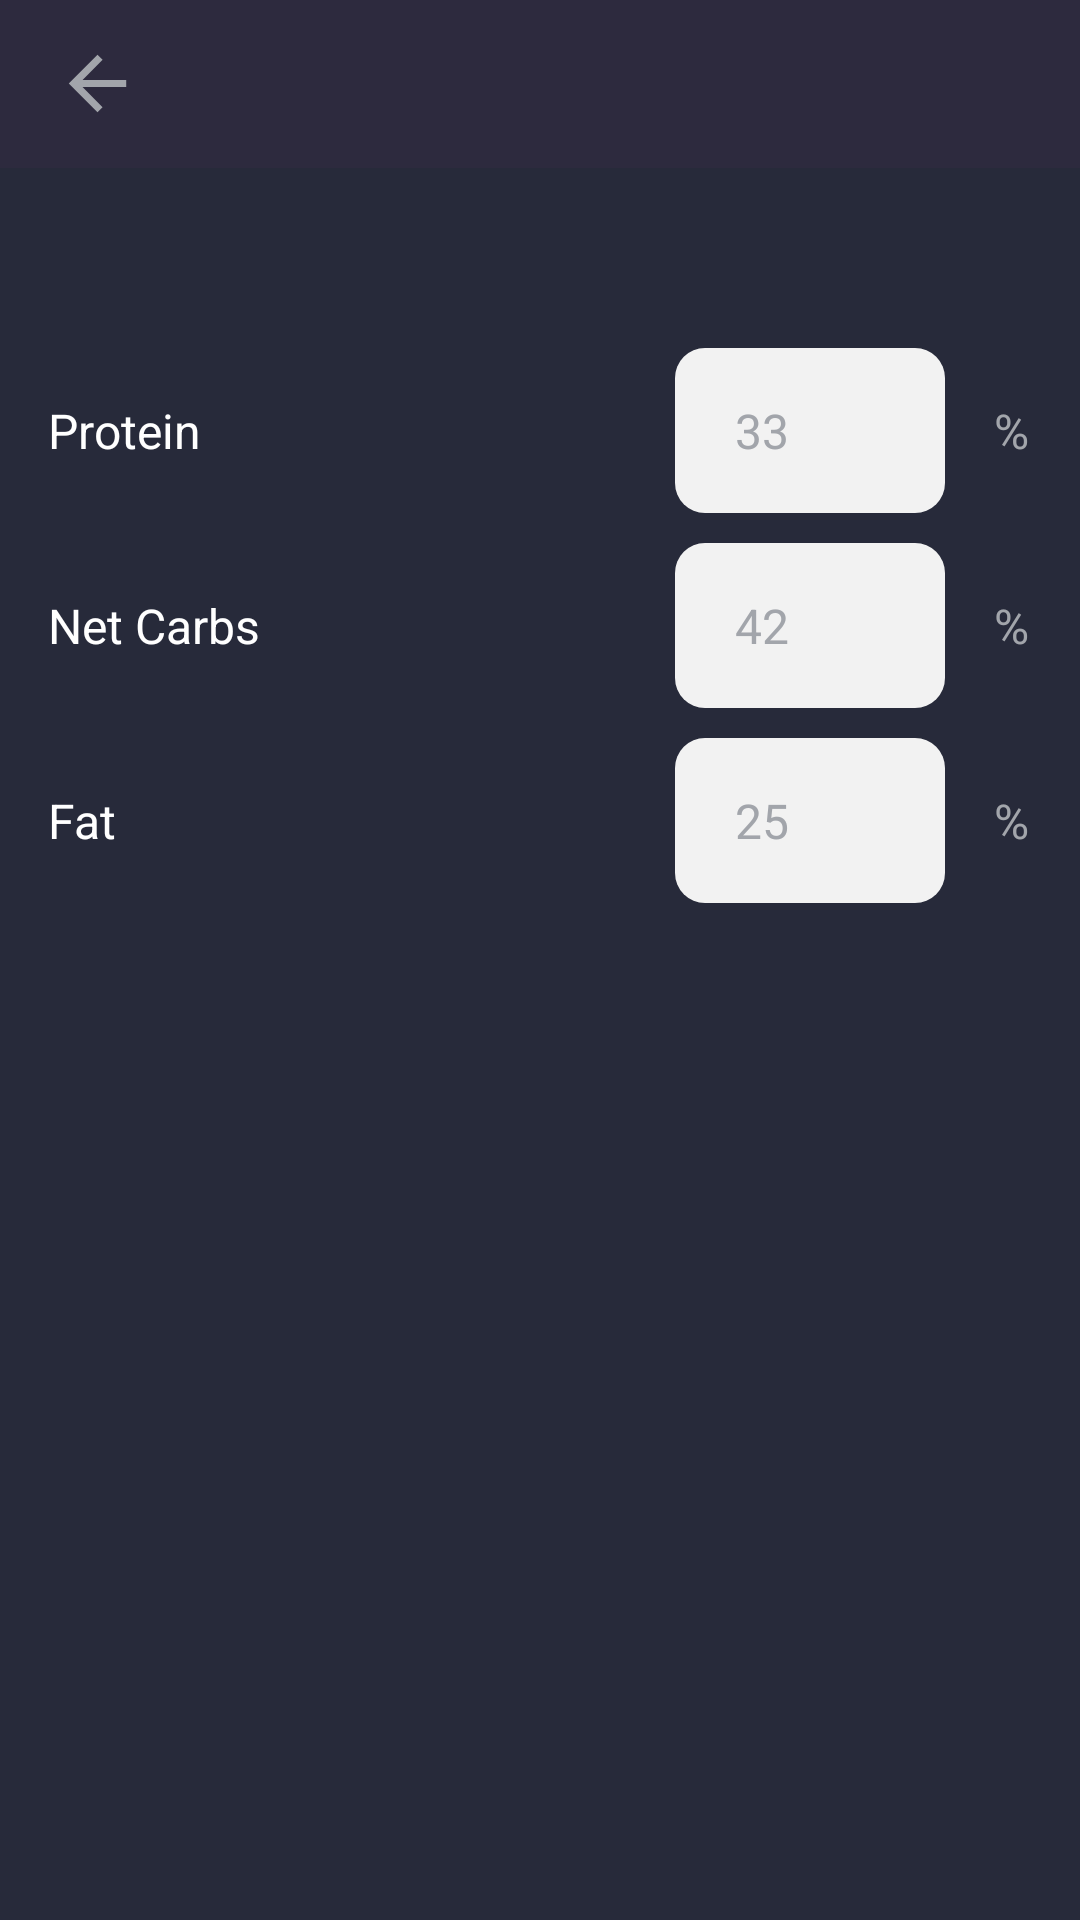

The Android layout XML behind this screen, and the referenced resources:
<!-- AndroidManifest.xml: application theme Theme.CalorieX -->
<!-- res/layout/fragment_update_macro_ratios.xml -->
<RelativeLayout xmlns:android="http://schemas.android.com/apk/res/android"
    android:layout_width="match_parent"
    android:layout_height="match_parent"
    xmlns:app="http://schemas.android.com/apk/res-auto"
    xmlns:tools="http://schemas.android.com/tools"
    android:background="@color/app_background">

    <com.google.android.material.appbar.AppBarLayout
        android:id="@+id/macro_ratios_settingsAppBarLayout"
        android:layout_width="match_parent"
        android:layout_height="wrap_content"
        android:background="#2D2A3E">
        <include layout="@layout/settings_toolbar" />
    </com.google.android.material.appbar.AppBarLayout>

    <TextView
        android:id="@+id/macro_ratios_protein_textview"
        android:layout_width="wrap_content"
        android:layout_height="wrap_content"
        android:layout_below="@id/macro_ratios_settingsAppBarLayout"
        android:layout_marginStart="16dp"
        android:fontFamily="sans-serif"
        android:layout_alignParentStart="true"
        android:layout_alignBaseline="@id/macro_ratios_protein_edittext"
        android:text="Protein"
        android:textColor="@color/white"
        android:textAlignment="center"
        android:textSize="16sp" />

    <TextView
        android:id="@+id/macro_ratios_net_carbs_textview"
        android:layout_width="wrap_content"
        android:layout_height="wrap_content"
        android:layout_below="@id/macro_ratios_protein_textview"
        android:fontFamily="sans-serif"
        android:layout_marginStart="16dp"
        android:layout_alignParentStart="true"
        android:layout_alignBaseline="@id/macro_ratios_net_carbs_edittext"
        android:text="Net Carbs"
        android:textAlignment="center"
        android:textColor="@color/white"
        android:textSize="16sp" />
    <TextView
        android:id="@+id/macro_ratios_fat_textview"
        android:layout_width="wrap_content"
        android:fontFamily="sans-serif"
        android:layout_height="wrap_content"
        android:layout_marginStart="16dp"
        android:layout_alignBaseline="@id/macro_ratios_fat_edittext"
        android:layout_below="@id/macro_ratios_net_carbs_textview"
        android:layout_alignParentStart="true"
        android:textColor="@color/white"
        android:text="Fat"
        android:textAlignment="center"
        android:textSize="16sp" />

    <EditText
        android:id="@+id/macro_ratios_protein_edittext"
        android:layout_width="90dp"
        android:layout_height="55dp"
        android:background="@drawable/rounded_edit_text"
        android:fontFamily="sans-serif"
        android:hint="33"
        android:layout_alignParentEnd="true"
        android:layout_marginEnd="45dp"
        android:layout_marginTop="60dp"
        android:layout_below="@id/macro_ratios_settingsAppBarLayout"
        android:inputType="number"
        android:paddingStart="20dp"
        android:paddingEnd="20dp"
        android:textColor="@color/black"
        android:textColorHint="#A2A5AB"
        android:textSize="16sp" />

    <EditText
        android:id="@+id/macro_ratios_net_carbs_edittext"
        android:layout_width="90dp"
        android:layout_height="55dp"
        android:background="@drawable/rounded_edit_text"
        android:fontFamily="sans-serif"
        android:hint="42"
        android:layout_alignParentEnd="true"
        android:layout_marginEnd="45dp"
        android:layout_marginTop="10dp"
        android:layout_below="@id/macro_ratios_protein_edittext"
        android:inputType="number"
        android:paddingStart="20dp"
        android:paddingEnd="20dp"
        android:textColor="@color/black"
        android:textColorHint="#A2A5AB"
        android:textSize="16sp" />

    <EditText
        android:id="@+id/macro_ratios_fat_edittext"
        android:layout_width="90dp"
        android:layout_height="55dp"
        android:background="@drawable/rounded_edit_text"
        android:fontFamily="sans-serif"
        android:hint="25"
        android:layout_alignParentEnd="true"
        android:layout_marginEnd="45dp"
        android:layout_marginTop="10dp"
        android:layout_below="@id/macro_ratios_net_carbs_edittext"
        android:inputType="number"
        android:paddingStart="20dp"
        android:paddingEnd="20dp"
        android:textColor="@color/black"
        android:textColorHint="#A2A5AB"
        android:textSize="16sp" />
    <TextView
        android:layout_width="wrap_content"
        android:layout_height="wrap_content"
        android:layout_marginEnd="17dp"
        android:layout_below="@id/macro_ratios_protein_edittext"
        android:layout_alignParentEnd="true"
        android:layout_alignBottom="@id/macro_ratios_net_carbs_edittext"
        android:layout_alignBaseline="@id/macro_ratios_net_carbs_edittext"
        android:layout_marginTop="32dp"
        android:textColor="#A2A5AB"
        android:text="%"
        android:textAlignment="center"
        android:textSize="16sp" />

    <TextView
        android:layout_width="wrap_content"
        android:layout_height="wrap_content"
        android:layout_marginEnd="17dp"
        android:layout_below="@id/macro_ratios_settingsAppBarLayout"
        android:layout_alignParentEnd="true"
        android:layout_alignBottom="@id/macro_ratios_protein_edittext"
        android:layout_alignBaseline="@id/macro_ratios_protein_edittext"
        android:layout_marginTop="84dp"
        android:textColor="#A2A5AB"
        android:text="%"
        android:textAlignment="center"
        android:textSize="16sp" />

    <TextView
        android:layout_width="wrap_content"
        android:layout_height="wrap_content"
        android:layout_marginEnd="17dp"
        android:textColor="#A2A5AB"
        android:text="%"
        android:layout_below="@id/macro_ratios_net_carbs_edittext"
        android:layout_alignBottom="@id/macro_ratios_fat_edittext"
        android:layout_alignBaseline="@id/macro_ratios_fat_edittext"
        android:layout_marginTop="32dp"
        android:layout_alignParentEnd="true"
        android:textAlignment="center"
        android:textSize="16sp" />

    <androidx.coordinatorlayout.widget.CoordinatorLayout
        android:layout_width="match_parent"
        android:layout_height="match_parent">
        <androidx.core.widget.ContentLoadingProgressBar
            android:id="@+id/um_progress_circular"
            android:layout_width="wrap_content"
            android:layout_height="wrap_content"
            android:indeterminate="true"
            android:visibility="invisible"
            android:layout_gravity="center"
            style="?android:attr/progressBarStyleLarge" />
    </androidx.coordinatorlayout.widget.CoordinatorLayout>

</RelativeLayout>
<!-- res/layout/settings_toolbar.xml (included above) -->
<?xml version="1.0" encoding="utf-8"?>
<androidx.appcompat.widget.Toolbar
    xmlns:android="http://schemas.android.com/apk/res/android"
    xmlns:app="http://schemas.android.com/apk/res-auto"
    android:id="@+id/settings_toolbar"
    android:layout_width="match_parent"
    android:layout_height="?attr/actionBarSize"
    android:background="#2D2A3E">

    <ImageView
        android:id="@+id/left_arrow_image_view"
        android:layout_width="33dp"
        android:clickable="true"
        android:layout_height="33dp"
        android:src="@drawable/ic_left_arrow_foreground"
        android:focusable="true" />

    <TextView
        android:id="@+id/settings_title_textview"
        android:layout_width="wrap_content"
        android:layout_height="wrap_content"
        android:layout_gravity="center"
        android:fontFamily="sans-serif-condensed"
        android:textAllCaps="false"
        android:textColor="@color/white"
        android:textSize="28sp"
        android:textStyle="bold" />
</androidx.appcompat.widget.Toolbar>
<!-- resources referenced by this layout -->
<resources>
  <color name="app_background">#272A3A</color>
  <color name="black">#FF000000</color>
  <color name="white">#FFFFFFFF</color>
  <!-- drawable ic_left_arrow_foreground (drawable) -->
  <vector xmlns:android="http://schemas.android.com/apk/res/android"
      android:width="108dp"
      android:height="108dp"
      android:viewportWidth="24"
      android:viewportHeight="24"
      android:tint="#A2A5AB"
      android:autoMirrored="true">
    <group android:scaleX="0.87"
        android:scaleY="0.87"
        android:translateX="1.56"
        android:translateY="1.56">
      <path
          android:fillColor="@android:color/white"
          android:pathData="M20,11H7.83l5.59,-5.59L12,4l-8,8 8,8 1.41,-1.41L7.83,13H20v-2z"/>
    </group>
  </vector>
  <!-- drawable rounded_edit_text (drawable) -->
  <?xml version="1.0" encoding="utf-8"?>
  <shape xmlns:android="http://schemas.android.com/apk/res/android">
      <solid android:color="#F2F2F2" />
      <corners android:topLeftRadius="10dp"
          android:topRightRadius="10dp"
          android:bottomRightRadius="10dp"
          android:bottomLeftRadius="10dp"/>
  </shape>
  <style name="Theme.CalorieX" parent="Theme.MaterialComponents.DayNight.NoActionBar">
          
          <item name="colorPrimary">@color/purple_500</item>
          <item name="colorPrimaryVariant">@color/purple_700</item>
          <item name="colorOnPrimary">@color/white</item>
          
          <item name="colorSecondary">@color/teal_200</item>
          <item name="colorSecondaryVariant">@color/teal_700</item>
          <item name="colorOnSecondary">@color/black</item>
          
          <item name="android:statusBarColor">?attr/colorPrimaryVariant</item>
          
      </style>
  <color name="purple_500">#FF6200EE</color>
  <color name="purple_700">#FF3700B3</color>
  <color name="teal_200">#FF03DAC5</color>
  <color name="teal_700">#FF018786</color>
</resources>
